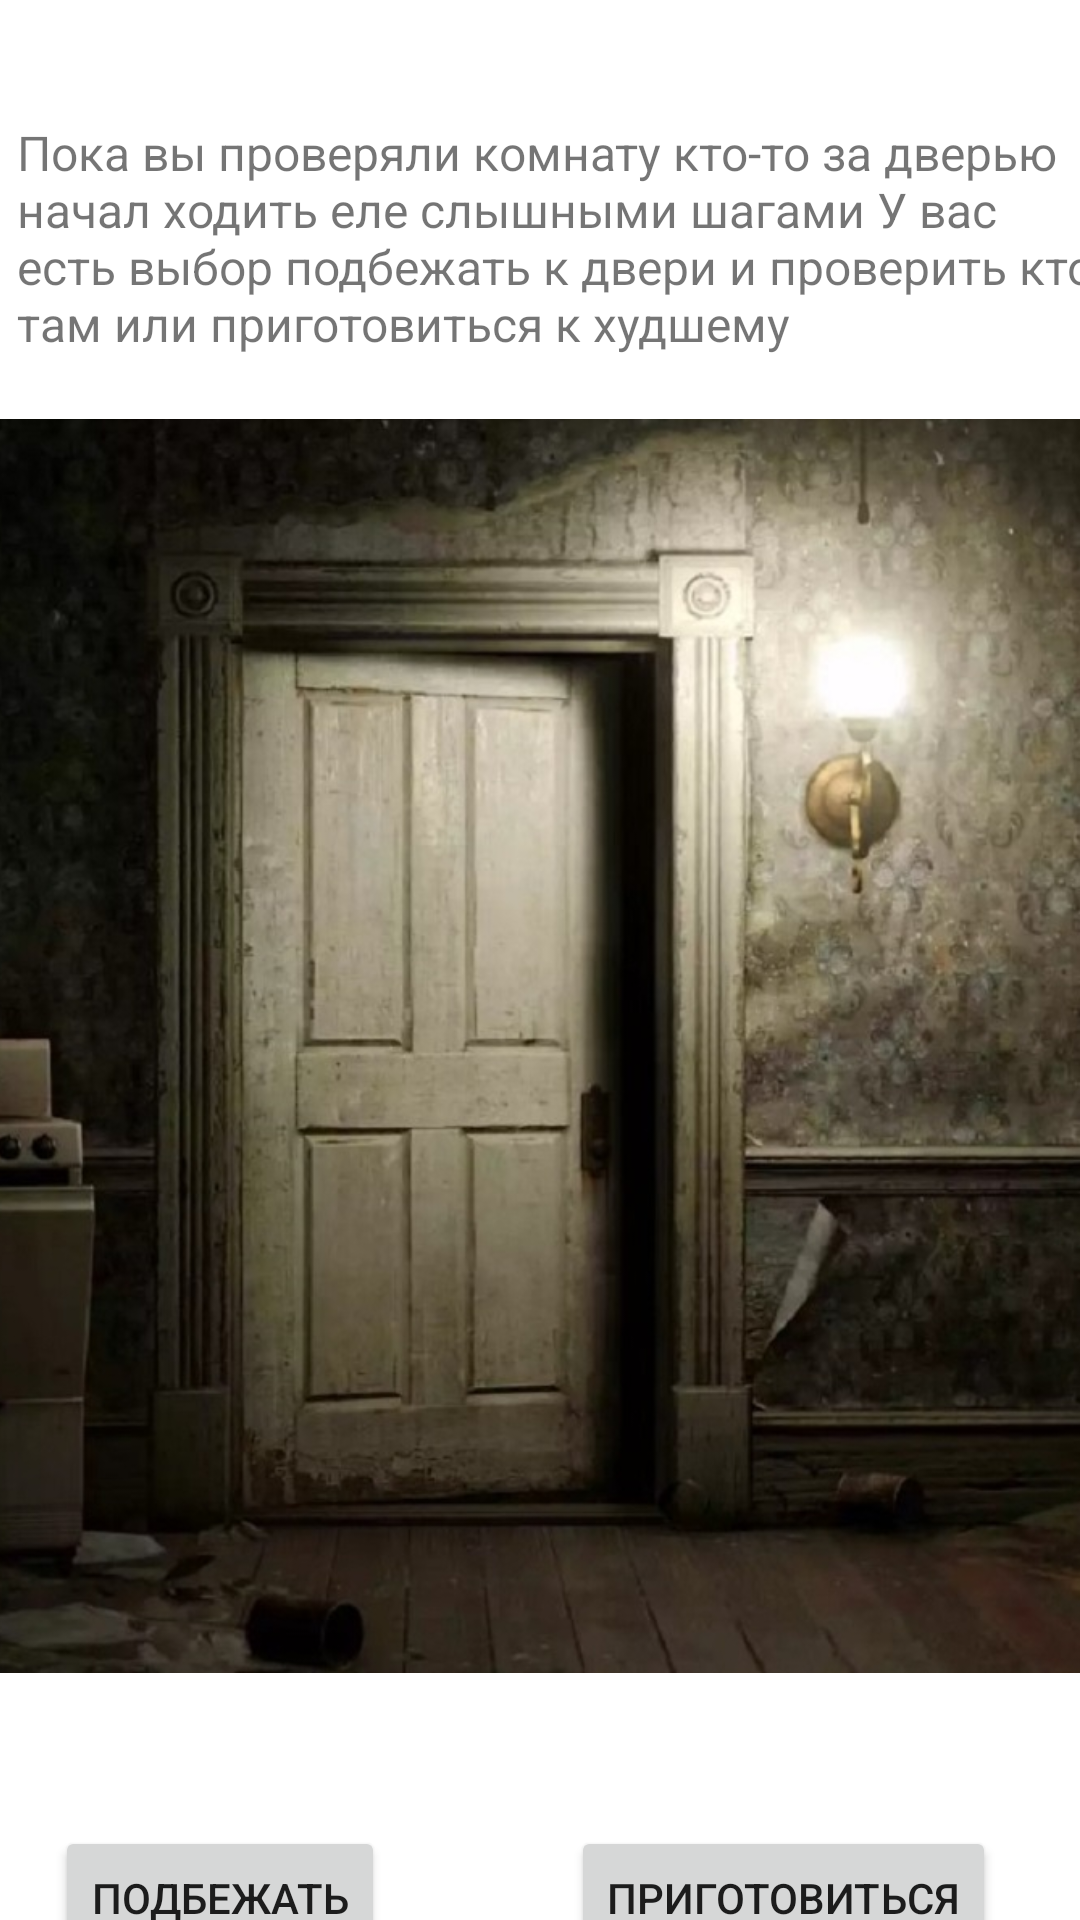

Write the Android layout XML for this screen, with the resource values it uses.
<!-- AndroidManifest.xml: application theme Theme.FindExit20 -->
<!-- res/layout/activity_main6.xml -->
<?xml version="1.0" encoding="utf-8"?>
<androidx.constraintlayout.widget.ConstraintLayout xmlns:android="http://schemas.android.com/apk/res/android"
    xmlns:app="http://schemas.android.com/apk/res-auto"
    xmlns:tools="http://schemas.android.com/tools"
    android:layout_width="match_parent"
    android:layout_height="match_parent"
    tools:context=".MainActivity6">

    <TextView
        android:id="@+id/textView7"
        android:layout_width="wrap_content"
        android:layout_height="wrap_content"
        android:layout_marginStart="19dp"
        android:layout_marginTop="40dp"
        android:layout_marginEnd="8dp"
        android:text="@string/vibor1_2"
        android:textSize="16sp"
        app:layout_constraintEnd_toEndOf="parent"
        app:layout_constraintStart_toStartOf="parent"
        app:layout_constraintTop_toTopOf="parent" />

    <Button
        android:id="@+id/button"
        android:layout_width="wrap_content"
        android:layout_height="wrap_content"
        android:layout_marginStart="38dp"
        android:layout_marginTop="51dp"
        android:layout_marginEnd="139dp"
        android:text="Подбежать"
        android:onClick="btnVibor1_4"
        app:layout_constraintEnd_toStartOf="@+id/button3"
        app:layout_constraintHorizontal_bias="0.205"
        app:layout_constraintStart_toStartOf="parent"
        app:layout_constraintTop_toBottomOf="@+id/imageView5" />

    <Button
        android:id="@+id/button3"
        android:layout_width="wrap_content"
        android:layout_height="wrap_content"
        android:layout_marginTop="51dp"
        android:layout_marginEnd="28dp"
        android:text="Приготовиться"
        android:onClick="btnVibor1_5"
        app:layout_constraintEnd_toEndOf="parent"
        app:layout_constraintTop_toBottomOf="@+id/imageView5" />

    <ImageView
        android:id="@+id/imageView5"
        android:layout_width="416dp"
        android:layout_height="418dp"
        android:layout_marginTop="21dp"
        app:layout_constraintEnd_toEndOf="parent"
        app:layout_constraintStart_toStartOf="parent"
        app:layout_constraintTop_toBottomOf="@+id/textView7"
        app:srcCompat="@drawable/ydydg" />
</androidx.constraintlayout.widget.ConstraintLayout>
<!-- resources referenced by this layout -->
<resources>
  <!-- drawable ydydg: jpg bitmap (drawable, 118440 bytes) -->
  <string name="vibor1_2">Пока вы проверяли комнату кто-то за дверью начал ходить еле слышными шагами
      У вас есть выбор подбежать к двери и проверить кто там или приготовиться к худшему </string>
  <style name="Theme.FindExit20" parent="Theme.MaterialComponents.DayNight.DarkActionBar">
          
          <item name="colorPrimary">@color/purple_500</item>
          <item name="colorPrimaryVariant">@color/purple_700</item>
          <item name="colorOnPrimary">@color/white</item>
          
          <item name="colorSecondary">@color/teal_200</item>
          <item name="colorSecondaryVariant">@color/teal_700</item>
          <item name="colorOnSecondary">@color/black</item>
          
          <item name="android:statusBarColor">?attr/colorPrimaryVariant</item>
          
      </style>
  <color name="purple_500">#FF6200EE</color>
  <color name="purple_700">#FF3700B3</color>
  <color name="white">#FFFFFFFF</color>
  <color name="teal_200">#FF03DAC5</color>
  <color name="teal_700">#FF018786</color>
  <color name="black">#FF000000</color>
</resources>
